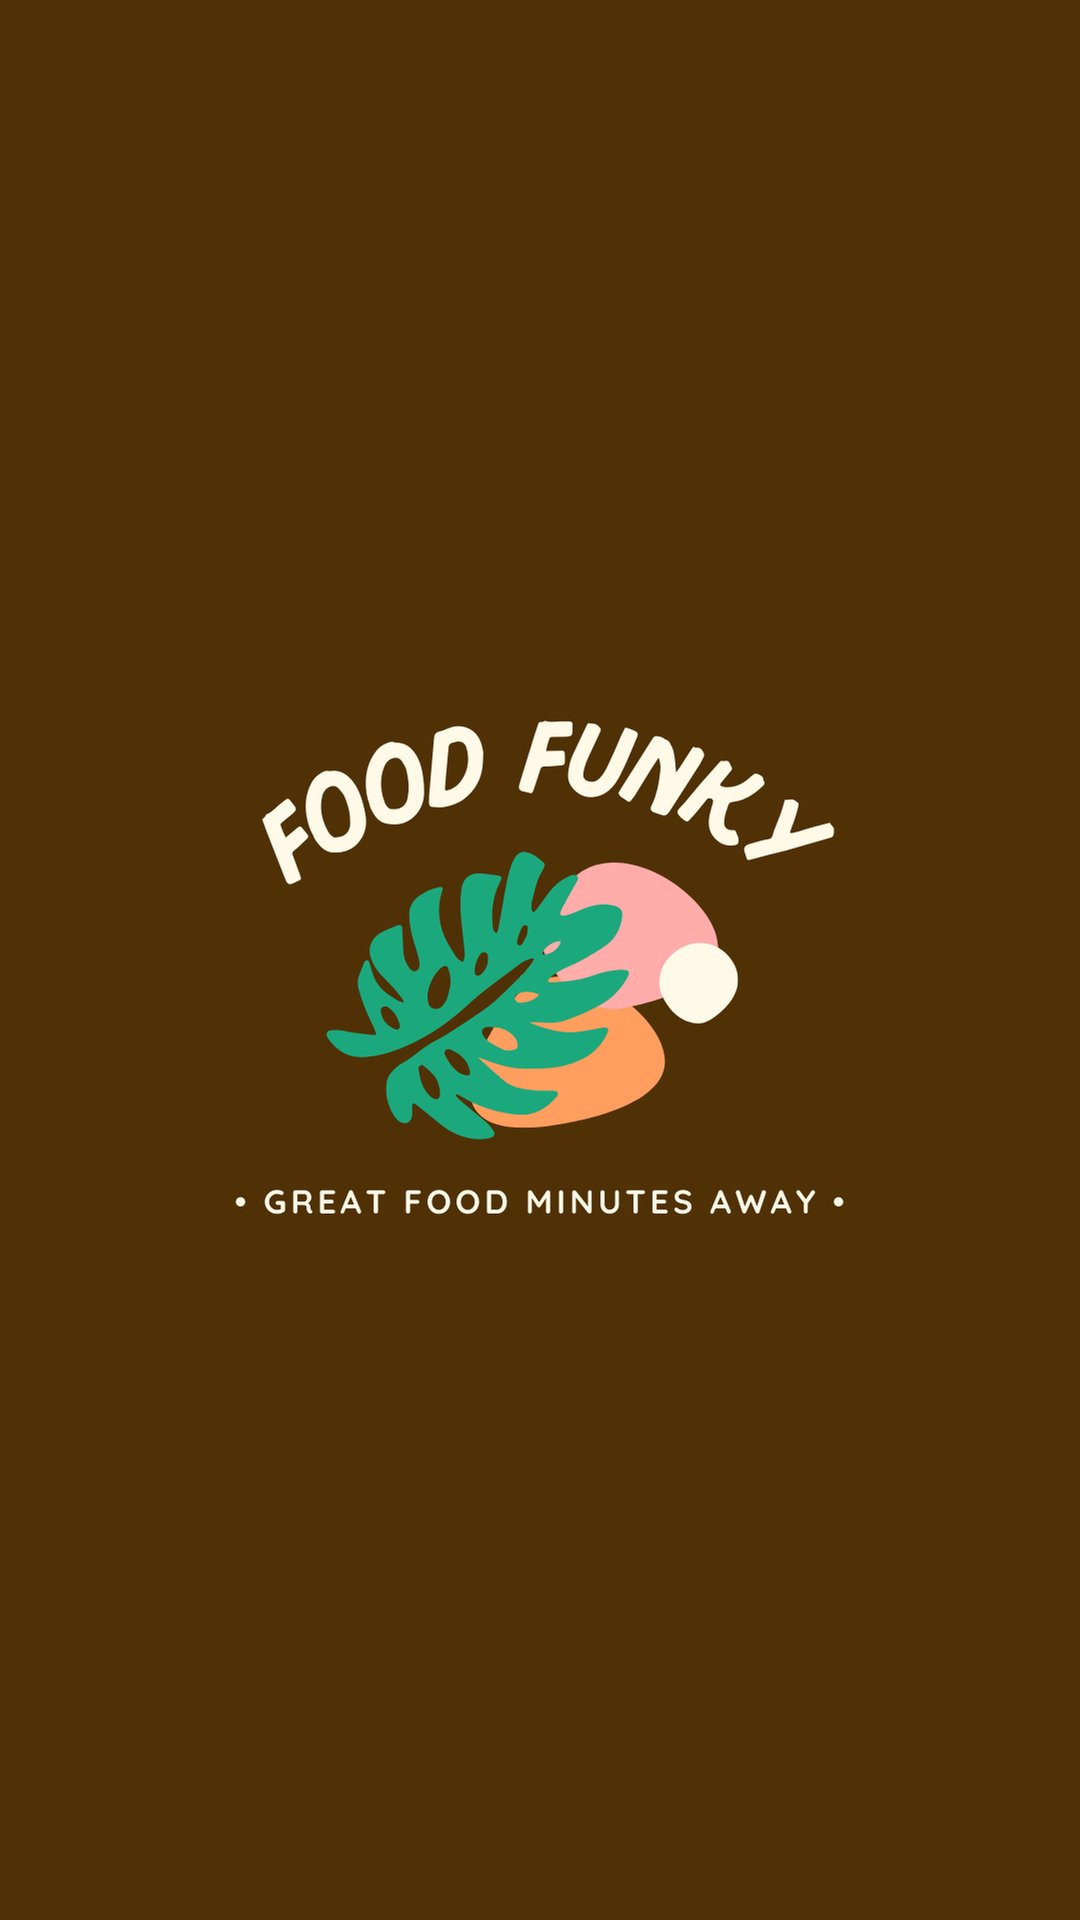

Here is an Android app screen rendered from its layout file. Give the layout XML and the strings, colors and styles it references.
<!-- AndroidManifest.xml: application theme Theme.FoodFunkyApp -->
<!-- res/layout/activity_splash.xml -->
<?xml version="1.0" encoding="utf-8"?>
<RelativeLayout xmlns:android="http://schemas.android.com/apk/res/android"
    xmlns:app="http://schemas.android.com/apk/res-auto"
    xmlns:tools="http://schemas.android.com/tools"
    android:id="@+id/splash_screen"
    android:layout_width="match_parent"
    android:layout_height="match_parent">


    <ImageView
        android:id="@+id/ss_img"
        android:layout_width="match_parent"
        android:layout_height="match_parent"
        android:background="@color/dark_brown"
        android:scaleType="fitCenter"
        android:src="@drawable/logo" />


</RelativeLayout>
<!-- resources referenced by this layout -->
<resources>
  <color name="dark_brown">#503106</color>
  <!-- drawable logo: png bitmap (drawable-hdpi, 49882 bytes) -->
  <style name="Theme.FoodFunkyApp" parent="Theme.MaterialComponents.Light.NoActionBar">
          
          <item name="colorPrimary">@color/light_brown</item>
          <item name="colorPrimaryVariant">@color/dark_brown</item>
          <item name="colorOnPrimary">@color/dark_brown</item>
          
          <item name="colorSecondary">@color/black</item>
          <item name="colorSecondaryVariant">@color/black</item>
          <item name="colorOnSecondary">@color/black</item>
          
          <item name="android:statusBarColor" tools:targetApi="l">?attr/colorPrimaryVariant</item>
          
          <item name="android:textColorHint">@color/white</item>
      </style>
  <color name="light_brown">#64471A</color>
  <color name="black">#FF000000</color>
  <color name="white">#FFFFFFFF</color>
</resources>
